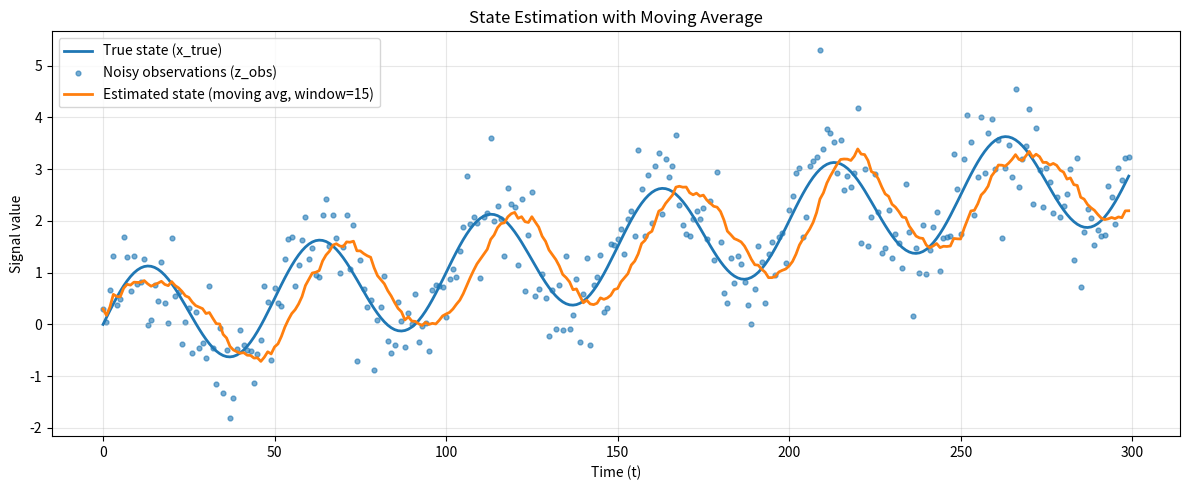

This chart was generated by the following Python code:
# Estimate the State
# implement a moving average estimator
# compute an estimated signal from noisy observations
# plot the true state, noisy observations, and estimated state 
# a moving average estimator is a method that estimates a signal by averaging recent observations to reduce noise and smooth fluctuations.

#!/usr/bin/env python3
import numpy as np
import matplotlib.pyplot as plt

def moving_average(x: np.ndarray, window: int) -> np.ndarray:
    """
    Moving average estimator.
    For each time t, estimate = average of last `window` observations (or fewer at start).
    """
    if window <= 0:
        raise ValueError("window must be >= 1")

    y = np.empty_like(x, dtype=float)
    csum = np.cumsum(x, dtype=float)

    for t in range(len(x)):
        start = max(0, t - window + 1)
        
        s = csum[t] - (csum[start - 1] if start > 0 else 0.0)
        y[t] = s / (t - start + 1)
    return y

def main():
    
    np.random.seed(42)  
    n = 300
    t = np.arange(n)

    
    x_true = 0.01 * t + np.sin(2 * np.pi * t / 50.0)

   
    noise_std = 0.6
    z_obs = x_true + np.random.normal(0, noise_std, size=n)

    
    window = 15
    x_hat = moving_average(z_obs, window)

    
    plt.figure(figsize=(12, 5))
    plt.plot(t, x_true, label="True state (x_true)", linewidth=2)
    plt.scatter(t, z_obs, label="Noisy observations (z_obs)", s=12, alpha=0.6)
    plt.plot(t, x_hat, label=f"Estimated state (moving avg, window={window})", linewidth=2)

    plt.title("State Estimation with Moving Average")
    plt.xlabel("Time (t)")
    plt.ylabel("Signal value")
    plt.grid(True, alpha=0.3)
    plt.legend()
    plt.tight_layout()
    plt.show()

if __name__ == "__main__":
    main()
